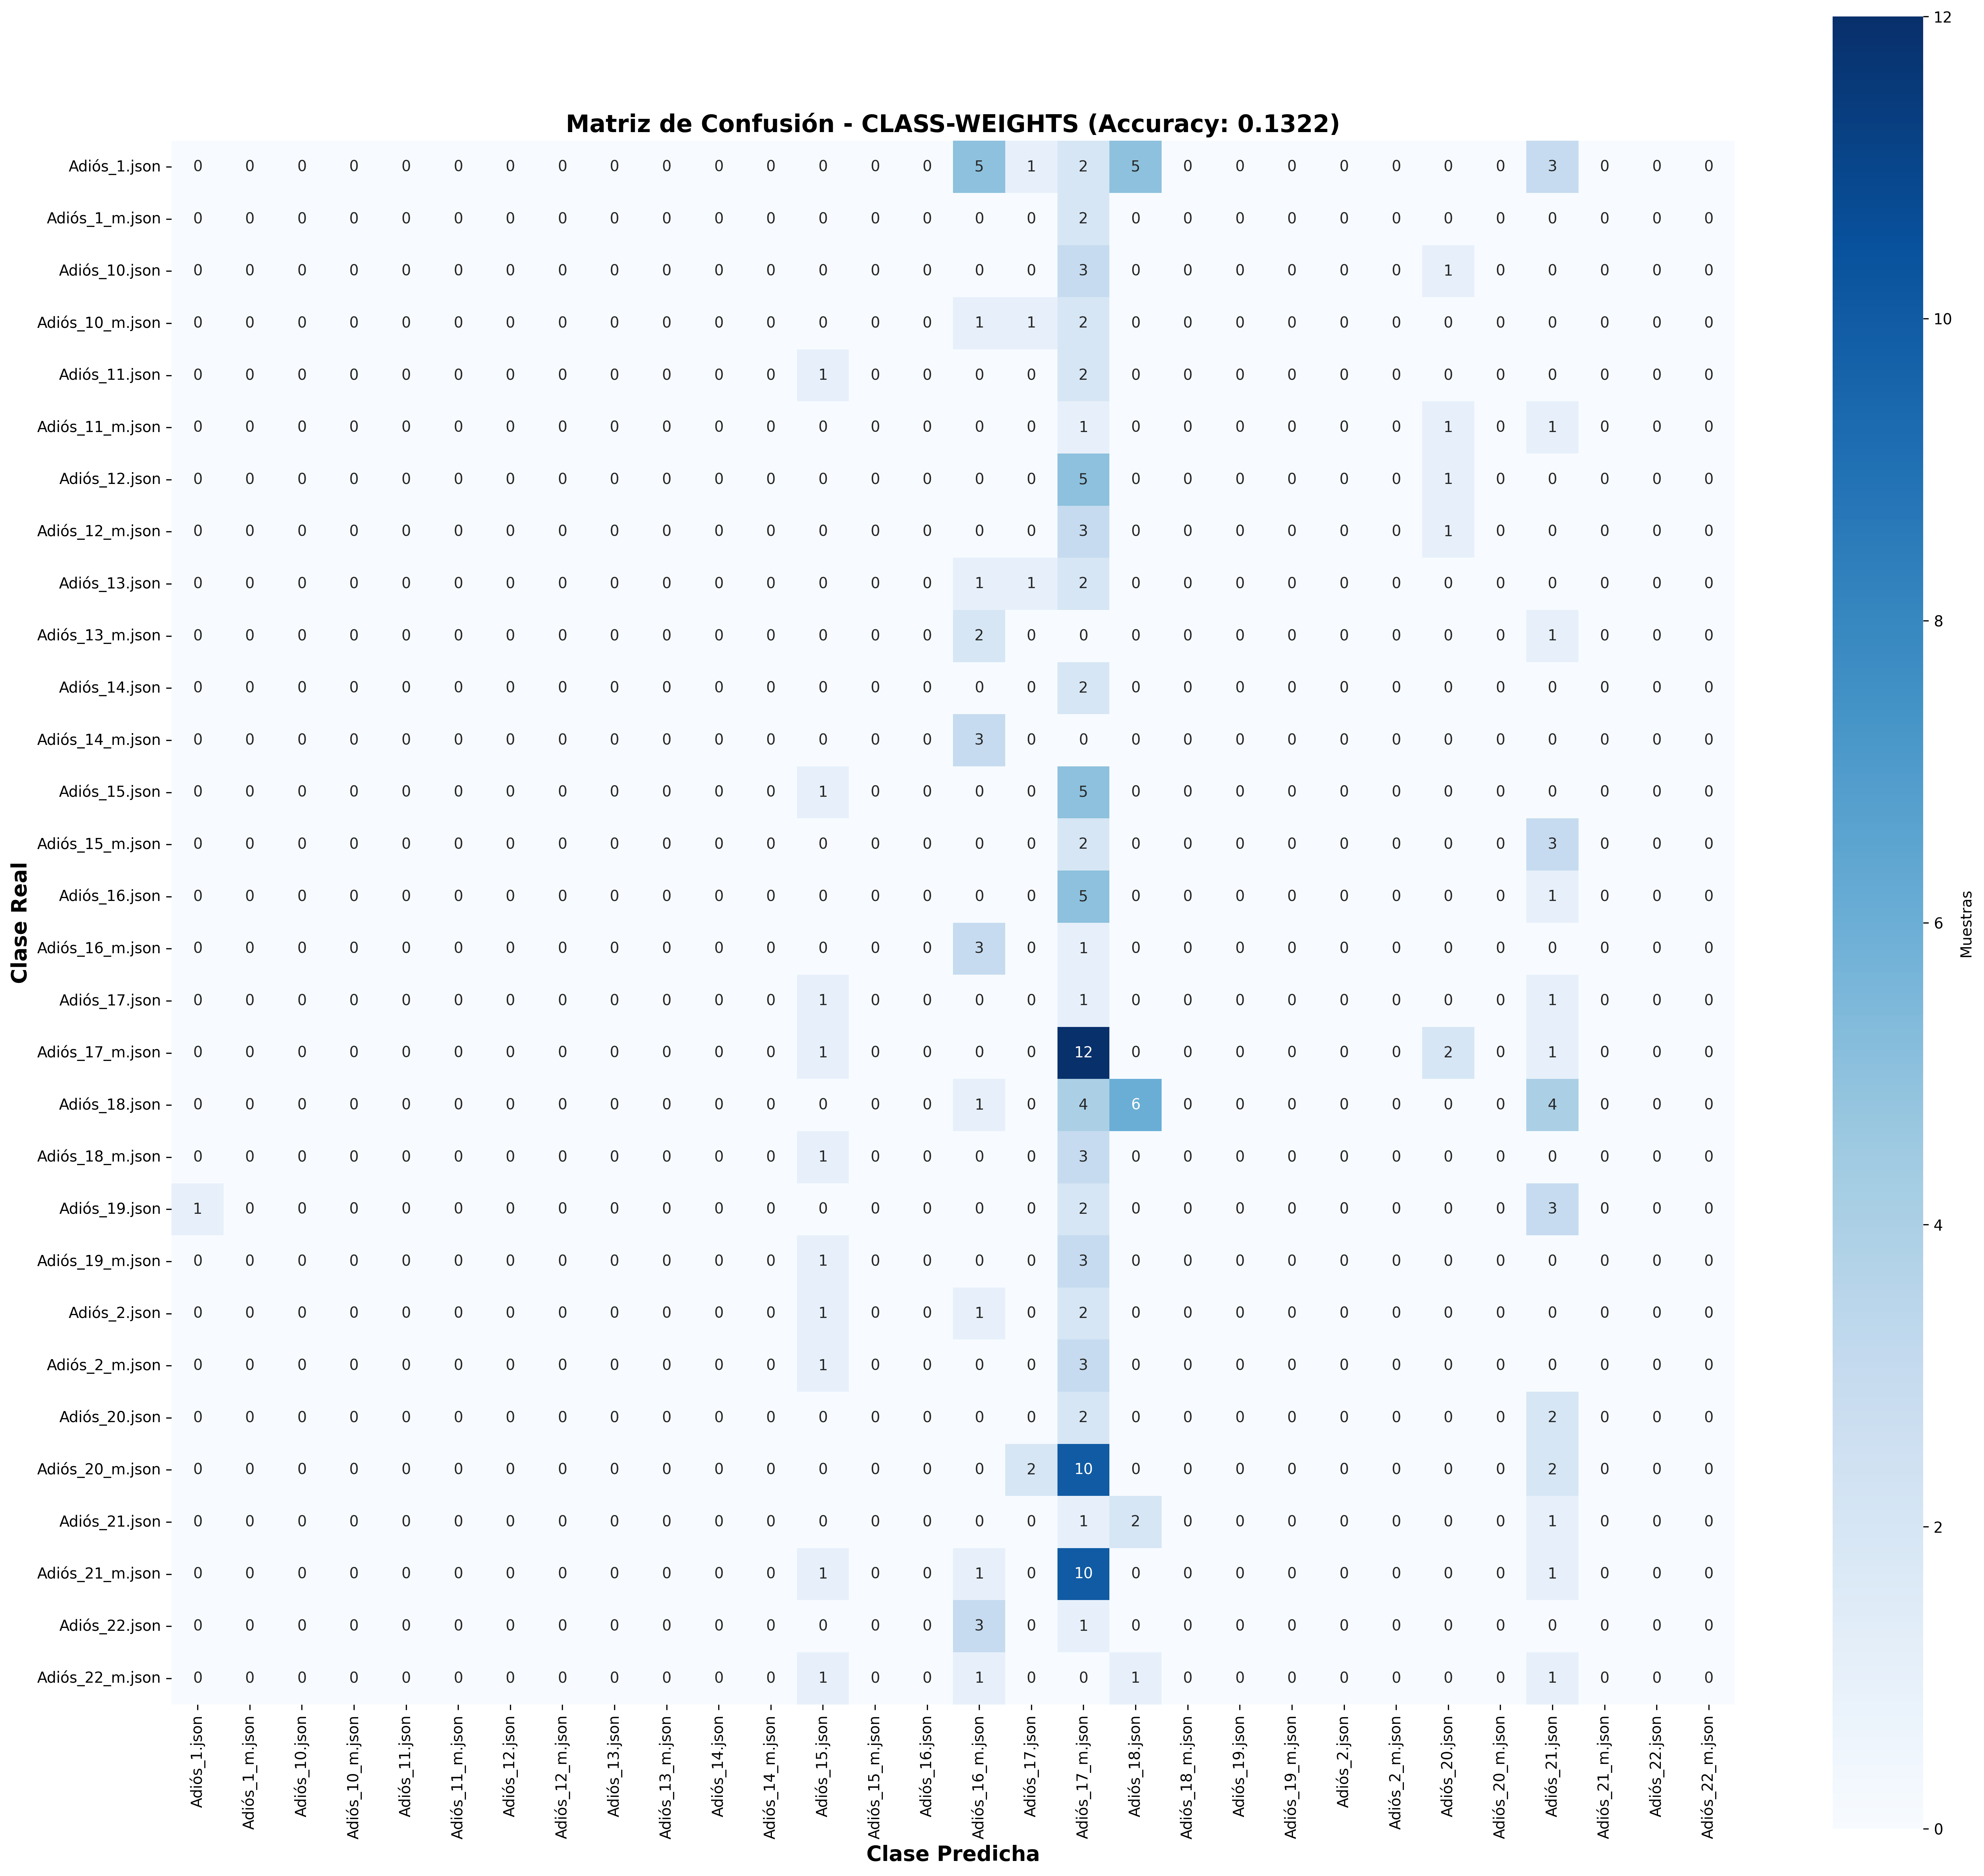

The data file committed next to this chart (first rows):
0, 0, 0, 0, 0, 0, 0, 0, 0, 0, 0, 0, 0, 0, 0, 5, 1, 2, 5, 0, 0, 0, 0, 0
0, 0, 0, 0, 0, 0, 0, 0, 0, 0, 0, 0, 0, 0, 0, 0, 0, 2, 0, 0, 0, 0, 0, 0
0, 0, 0, 0, 0, 0, 0, 0, 0, 0, 0, 0, 0, 0, 0, 0, 0, 3, 0, 0, 0, 0, 0, 0
0, 0, 0, 0, 0, 0, 0, 0, 0, 0, 0, 0, 0, 0, 0, 1, 1, 2, 0, 0, 0, 0, 0, 0
0, 0, 0, 0, 0, 0, 0, 0, 0, 0, 0, 0, 1, 0, 0, 0, 0, 2, 0, 0, 0, 0, 0, 0
0, 0, 0, 0, 0, 0, 0, 0, 0, 0, 0, 0, 0, 0, 0, 0, 0, 1, 0, 0, 0, 0, 0, 0
0, 0, 0, 0, 0, 0, 0, 0, 0, 0, 0, 0, 0, 0, 0, 0, 0, 5, 0, 0, 0, 0, 0, 0
0, 0, 0, 0, 0, 0, 0, 0, 0, 0, 0, 0, 0, 0, 0, 0, 0, 3, 0, 0, 0, 0, 0, 0
0, 0, 0, 0, 0, 0, 0, 0, 0, 0, 0, 0, 0, 0, 0, 1, 1, 2, 0, 0, 0, 0, 0, 0
0, 0, 0, 0, 0, 0, 0, 0, 0, 0, 0, 0, 0, 0, 0, 2, 0, 0, 0, 0, 0, 0, 0, 0
0, 0, 0, 0, 0, 0, 0, 0, 0, 0, 0, 0, 0, 0, 0, 0, 0, 2, 0, 0, 0, 0, 0, 0
0, 0, 0, 0, 0, 0, 0, 0, 0, 0, 0, 0, 0, 0, 0, 3, 0, 0, 0, 0, 0, 0, 0, 0
0, 0, 0, 0, 0, 0, 0, 0, 0, 0, 0, 0, 1, 0, 0, 0, 0, 5, 0, 0, 0, 0, 0, 0
0, 0, 0, 0, 0, 0, 0, 0, 0, 0, 0, 0, 0, 0, 0, 0, 0, 2, 0, 0, 0, 0, 0, 0
0, 0, 0, 0, 0, 0, 0, 0, 0, 0, 0, 0, 0, 0, 0, 0, 0, 5, 0, 0, 0, 0, 0, 0
0, 0, 0, 0, 0, 0, 0, 0, 0, 0, 0, 0, 0, 0, 0, 3, 0, 1, 0, 0, 0, 0, 0, 0
0, 0, 0, 0, 0, 0, 0, 0, 0, 0, 0, 0, 1, 0, 0, 0, 0, 1, 0, 0, 0, 0, 0, 0
0, 0, 0, 0, 0, 0, 0, 0, 0, 0, 0, 0, 1, 0, 0, 0, 0, 12, 0, 0, 0, 0, 0, 0
0, 0, 0, 0, 0, 0, 0, 0, 0, 0, 0, 0, 0, 0, 0, 1, 0, 4, 6, 0, 0, 0, 0, 0
0, 0, 0, 0, 0, 0, 0, 0, 0, 0, 0, 0, 1, 0, 0, 0, 0, 3, 0, 0, 0, 0, 0, 0
1, 0, 0, 0, 0, 0, 0, 0, 0, 0, 0, 0, 0, 0, 0, 0, 0, 2, 0, 0, 0, 0, 0, 0
0, 0, 0, 0, 0, 0, 0, 0, 0, 0, 0, 0, 1, 0, 0, 0, 0, 3, 0, 0, 0, 0, 0, 0
0, 0, 0, 0, 0, 0, 0, 0, 0, 0, 0, 0, 1, 0, 0, 1, 0, 2, 0, 0, 0, 0, 0, 0
0, 0, 0, 0, 0, 0, 0, 0, 0, 0, 0, 0, 1, 0, 0, 0, 0, 3, 0, 0, 0, 0, 0, 0
0, 0, 0, 0, 0, 0, 0, 0, 0, 0, 0, 0, 0, 0, 0, 0, 0, 2, 0, 0, 0, 0, 0, 0
0, 0, 0, 0, 0, 0, 0, 0, 0, 0, 0, 0, 0, 0, 0, 0, 2, 10, 0, 0, 0, 0, 0, 0
0, 0, 0, 0, 0, 0, 0, 0, 0, 0, 0, 0, 0, 0, 0, 0, 0, 1, 2, 0, 0, 0, 0, 0
0, 0, 0, 0, 0, 0, 0, 0, 0, 0, 0, 0, 1, 0, 0, 1, 0, 10, 0, 0, 0, 0, 0, 0
0, 0, 0, 0, 0, 0, 0, 0, 0, 0, 0, 0, 0, 0, 0, 3, 0, 1, 0, 0, 0, 0, 0, 0
0, 0, 0, 0, 0, 0, 0, 0, 0, 0, 0, 0, 1, 0, 0, 1, 0, 0, 1, 0, 0, 0, 0, 0
